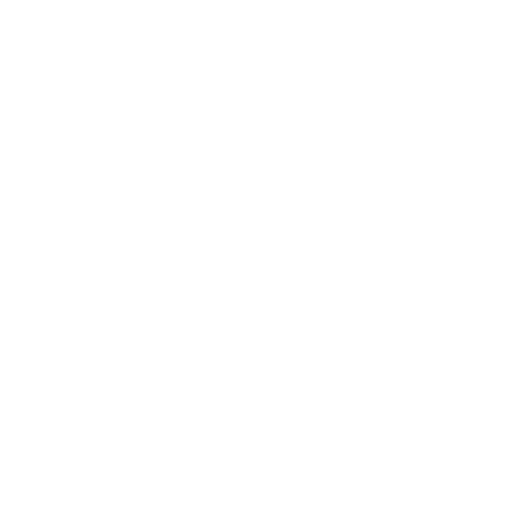
t = 0.00 s
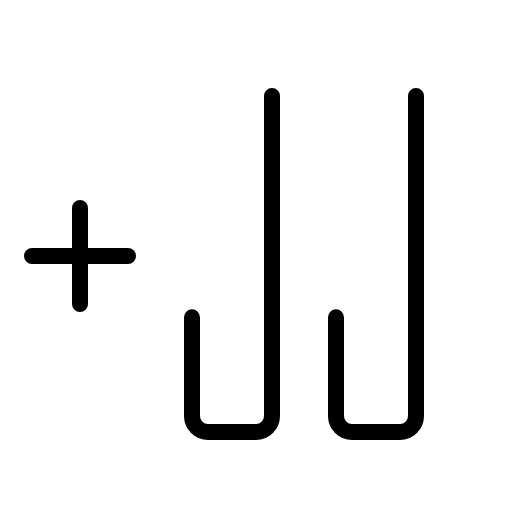
t = 0.38 s
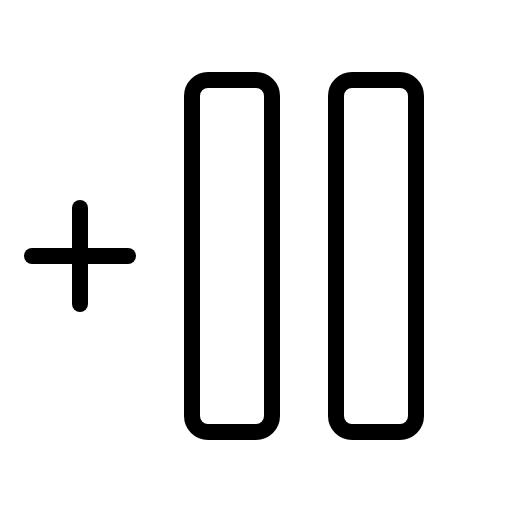
t = 1.13 s
t = 1.50 s: frame unchanged from t = 1.13 s, image omitted
t = 1.88 s: frame unchanged from t = 1.13 s, image omitted
t = 2.63 s: frame unchanged from t = 1.13 s, image omitted

The animated SVG that drew these frames (rendered in a browser with its animation timeline set to each time). Animation: 1 CSS @keyframes rule; one cycle of 3.00 s, repeats indefinitely.

<svg xmlns="http://www.w3.org/2000/svg" viewBox="0 0 256 256">
  <style>
    .draw-line {
      stroke-dasharray: 2000;
      stroke-dashoffset: 0;
    }
    svg:hover .draw-line {
      animation: phosphor-draw-in 3s ease-in-out infinite alternate;
    }
    @keyframes phosphor-draw-in {
      0%   { stroke-dashoffset: 2000; }
      50%  { stroke-dashoffset: 0; }
      100% { stroke-dashoffset: 0; }
    }
  </style><rect width="256" height="256" fill="none"/><rect x="28" y="108" width="176" height="40" rx="8" transform="translate(244 12) rotate(90)" fill="none" stroke="currentColor" stroke-linecap="round" stroke-linejoin="round" stroke-width="8" class="draw-line"/><rect x="100" y="108" width="176" height="40" rx="8" transform="translate(316 -60) rotate(90)" fill="none" stroke="currentColor" stroke-linecap="round" stroke-linejoin="round" stroke-width="8" class="draw-line"/><line x1="16" y1="128" x2="64" y2="128" fill="none" stroke="currentColor" stroke-linecap="round" stroke-linejoin="round" stroke-width="8" class="draw-line"/><line x1="40" y1="104" x2="40" y2="152" fill="none" stroke="currentColor" stroke-linecap="round" stroke-linejoin="round" stroke-width="8" class="draw-line"/></svg>
